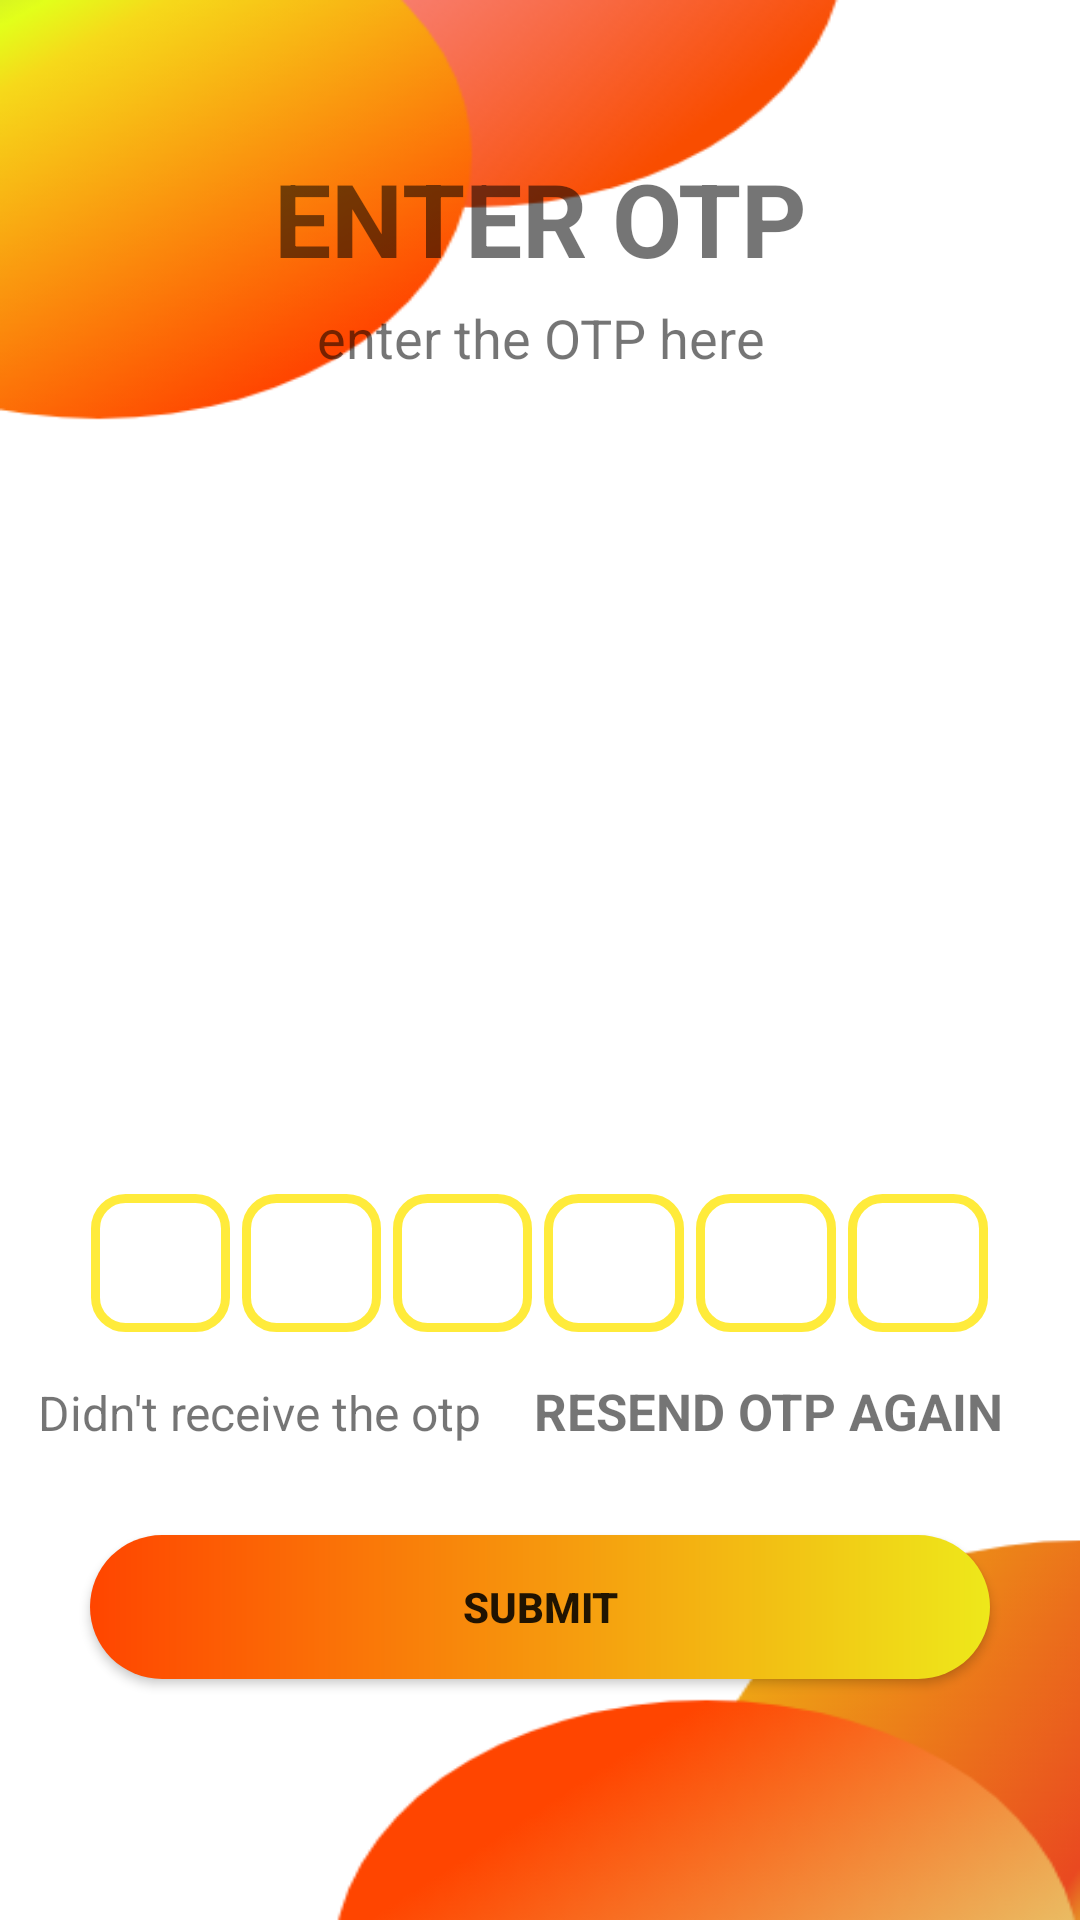

The Android layout XML behind this screen, and the referenced resources:
<!-- AndroidManifest.xml: application theme Theme.Clash -->
<!-- res/layout/activity_main2.xml -->
<?xml version="1.0" encoding="utf-8"?>
<ScrollView xmlns:android="http://schemas.android.com/apk/res/android"
    xmlns:app="http://schemas.android.com/apk/res-auto"
    xmlns:tools="http://schemas.android.com/tools"
    android:layout_width="match_parent"
    android:layout_height="match_parent"
    android:overScrollMode="never"
    android:background="@drawable/back"

    android:scrollbars="none"
    tools:context=".MainActivity2">

    <LinearLayout
        android:layout_width="match_parent"
        android:layout_height="wrap_content"
        android:gravity="clip_horizontal|center"
        android:orientation="vertical">


        <TextView
            android:id="@+id/textView6"
            android:layout_width="wrap_content"
            android:layout_height="wrap_content"
            android:layout_marginStart="50dp"
            android:layout_marginLeft="50dp"
            android:layout_marginTop="50dp"
            android:layout_marginEnd="50dp"
            android:layout_marginRight="50dp"
            android:gravity="center"
            android:text="ENTER OTP"
            android:textSize="34sp"
            android:textStyle="bold" />

        <TextView
            android:id="@+id/textView7"
            android:layout_width="wrap_content"
            android:layout_height="wrap_content"
            android:layout_marginStart="50dp"
            android:layout_marginLeft="50dp"
            android:layout_marginTop="5dp"
            android:layout_marginEnd="50dp"
            android:layout_marginRight="50dp"
            android:gravity="center"
            android:text="enter the OTP here"
            android:textSize="18dp" />

        <ImageView
            android:id="@+id/imageView2"
            android:layout_width="168dp"
            android:layout_height="139dp"
            android:layout_marginTop="30dp"
            android:layout_marginBottom="40dp"
            app:srcCompat="@drawable/sms" />
        <TextView
            android:id="@+id/textView9"
            android:layout_width="match_parent"
            android:layout_height="match_parent"
            android:layout_marginStart="50dp"
            android:layout_marginLeft="50dp"
            android:layout_marginTop="5dp"
            android:layout_marginEnd="50dp"
            android:layout_marginRight="50dp"
            android:gravity="center"
            android:textSize="18dp"
            android:textStyle="bold" />


        <LinearLayout
            android:layout_width="299dp"
            android:layout_height="56dp"
            android:layout_marginTop="30dp"
            android:gravity="center"
            android:orientation="horizontal">

            <EditText
                android:id="@+id/inputnumber1"
                android:layout_width="40dp"
                android:layout_height="46dp"
                android:layout_weight="1"
                android:background="@drawable/bgbox"
                android:ems="10"
                android:gravity="center"
                android:imeOptions="actionNext"
                android:importantForAutofill="no"
                android:inputType="number"
                android:maxLength="1"
                android:textSize="24dp"
                android:textStyle="bold"
                tools:ignore="TouchTargetSizeCheck,SpeakableTextPresentCheck" />

            <EditText
                android:id="@+id/inputnumber2"
                android:layout_width="40dp"
                android:layout_height="46dp"
                android:layout_marginStart="4dp"
                android:layout_marginLeft="4dp"
                android:layout_weight="1"
                android:background="@drawable/bgbox"
                android:ems="10"
                android:gravity="center"
                android:imeOptions="actionNext"
                android:importantForAutofill="no"
                android:inputType="number"
                android:maxLength="1"
                android:textSize="24dp"
                android:textStyle="bold"
                tools:ignore="SpeakableTextPresentCheck,TouchTargetSizeCheck" />

            <EditText
                android:id="@+id/inputnumber3"
                android:layout_width="40dp"
                android:layout_height="46dp"
                android:layout_marginStart="4dp"
                android:layout_marginLeft="4dp"
                android:layout_weight="1"
                android:background="@drawable/bgbox"
                android:ems="10"
                android:gravity="center"
                android:imeOptions="actionNext"
                android:importantForAutofill="no"
                android:inputType="number"
                android:maxLength="1"
                android:textSize="24dp"
                android:textStyle="bold"
                tools:ignore="SpeakableTextPresentCheck,TouchTargetSizeCheck" />

            <EditText
                android:id="@+id/inputnumber4"
                android:layout_width="40dp"
                android:layout_height="46dp"
                android:layout_marginStart="4dp"
                android:layout_marginLeft="4dp"
                android:layout_weight="1"
                android:background="@drawable/bgbox"
                android:ems="10"
                android:gravity="center"
                android:imeOptions="actionNext"
                android:importantForAutofill="no"
                android:inputType="number"
                android:maxLength="1"
                android:textSize="24dp"
                android:textStyle="bold"
                tools:ignore="TouchTargetSizeCheck,SpeakableTextPresentCheck" />

            <EditText
                android:id="@+id/inputnumber5"
                android:layout_width="40dp"
                android:layout_height="46dp"
                android:layout_marginStart="4dp"
                android:layout_marginLeft="4dp"
                android:layout_weight="1"
                android:background="@drawable/bgbox"
                android:ems="10"
                android:gravity="center"
                android:imeOptions="actionNext"
                android:importantForAutofill="no"
                android:inputType="number"
                android:maxLength="1"
                android:textSize="24dp"
                android:textStyle="bold"
                tools:ignore="TouchTargetSizeCheck,SpeakableTextPresentCheck" />

            <EditText
                android:id="@+id/inputnumber6"
                android:layout_width="40dp"
                android:layout_height="46dp"
                android:layout_marginStart="4dp"
                android:layout_marginLeft="4dp"
                android:layout_weight="1"
                android:background="@drawable/bgbox"
                android:ems="10"
                android:gravity="center"
                android:imeOptions="actionNext"
                android:importantForAutofill="no"
                android:inputType="number"
                android:maxLength="1"
                android:textSize="24dp"
                android:textStyle="bold"
                tools:ignore="SpeakableTextPresentCheck,TouchTargetSizeCheck" />


        </LinearLayout>

        <LinearLayout
            android:layout_width="match_parent"
            android:layout_height="match_parent"
            android:layout_marginTop="10dp"
            android:orientation="horizontal">


            <TextView
                android:id="@+id/textView8"
                android:layout_width="wrap_content"
                android:layout_height="wrap_content"
                android:layout_weight="1"
                android:gravity="center"
                android:text="Didn't receive the otp"
                android:textSize="16dp" />

            <TextView
                android:id="@+id/textView"
                android:layout_width="wrap_content"
                android:layout_height="wrap_content"
                android:layout_marginStart="5dp"
                android:layout_marginLeft="5dp"
                android:layout_weight="1"
                android:text="RESEND OTP AGAIN"
                android:textSize="17dp"
                android:textStyle="bold" />


        </LinearLayout>


        <FrameLayout
            android:layout_width="match_parent"
            android:layout_height="wrap_content">


            <Button
                android:id="@+id/button6"
                android:layout_width="match_parent"
                android:layout_height="wrap_content"
                android:layout_margin="30dp"
                android:background="@drawable/butback"
                android:text="SUBMIT"
                android:textStyle="bold" />

            <ProgressBar
                android:id="@+id/progressBar2"
                style="?android:attr/progressBarStyle"
                android:layout_width="35dp"
                android:layout_height="35dp"
                android:layout_gravity="center"
                android:visibility="gone" />


        </FrameLayout>

    </LinearLayout>

</ScrollView>
<!-- resources referenced by this layout -->
<resources>
  <!-- drawable back: png bitmap (drawable-v24, 46243 bytes) -->
  <!-- drawable bgbox (drawable) -->
  <?xml version="1.0" encoding="utf-8"?>
  <shape xmlns:android="http://schemas.android.com/apk/res/android"
      android:shape="rectangle">
  
  
  
      <stroke android:width="3dp"
          android:color="@color/purple_700"/>
  
      <corners
          android:radius="10dp"/>
  
  </shape>
  <!-- drawable butback (drawable) -->
  <?xml version="1.0" encoding="utf-8"?>
      <shape xmlns:android="http://schemas.android.com/apk/res/android">
       android:shape="rectangle"
      <gradient
         android:startColor="#FF4500"
         android:endColor="#EEE81A"
         android:type="linear" />
      <corners android:radius="100dp" />
      </shape>
  <style name="Theme.Clash" parent="Theme.AppCompat.DayNight.NoActionBar">
          
          <item name="colorPrimary">@color/red_500</item>
          <item name="colorPrimaryVariant">#090909</item>
          <item name="colorOnPrimary">@color/white</item>
          
          <item name="colorSecondary">@color/teal_200</item>
          <item name="colorSecondaryVariant">@color/teal_700</item>
          <item name="colorOnSecondary">@color/black</item>
          
          <item name="android:statusBarColor" tools:targetApi="l">?attr/colorPrimaryVariant</item>
          
  
  
      </style>
  <color name="purple_700">#FFEB3B</color>
  <color name="red_500">#EE0000</color>
  <color name="white">#FFFFFFFF</color>
  <color name="teal_200">#FF03DAC5</color>
  <color name="teal_700">#FF018786</color>
  <color name="black">#FF000000</color>
</resources>
